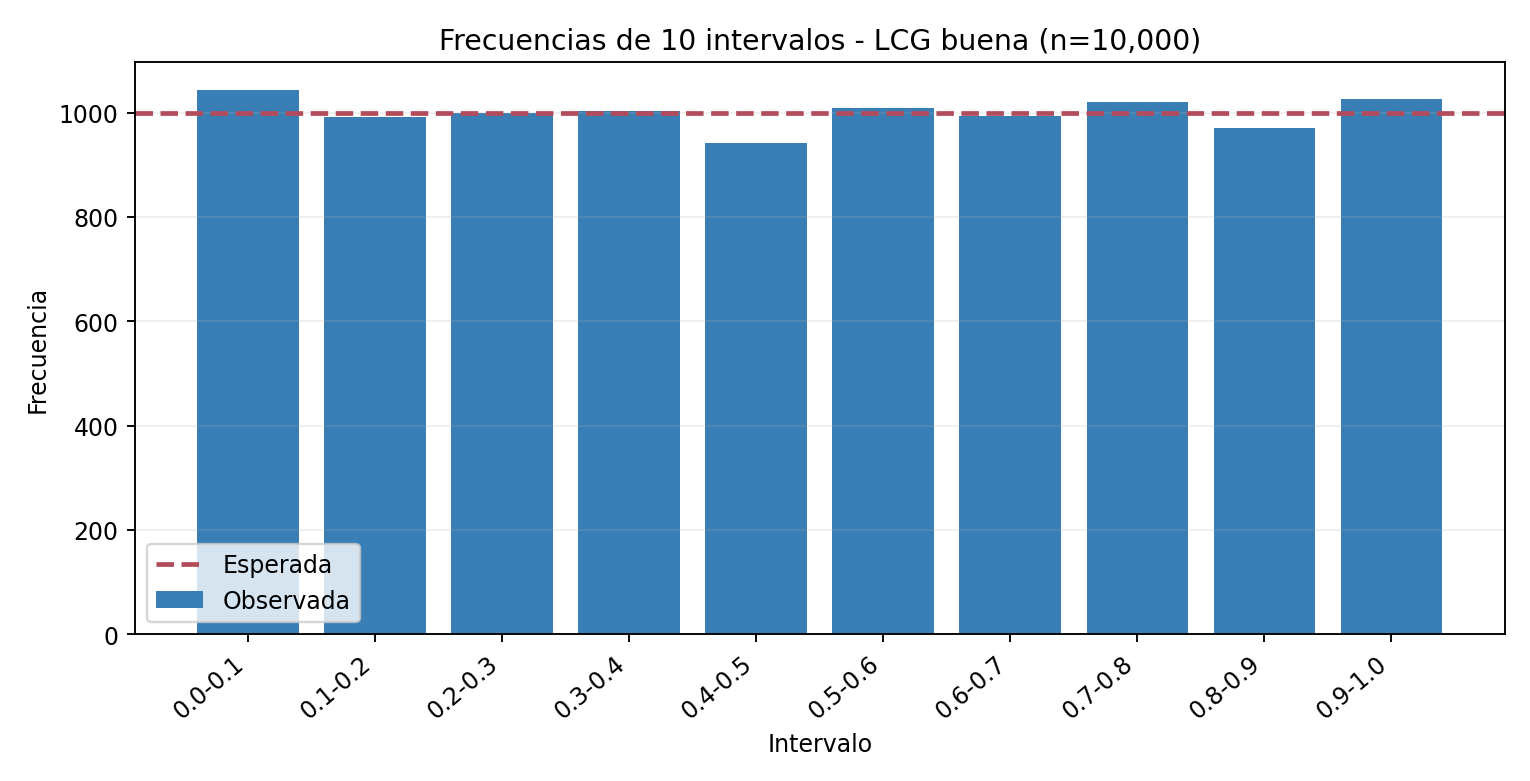

The data file committed next to this chart (first rows):
intervalo, observada, esperada
[0.0, 0.1), 1044, 1000
[0.1, 0.2), 992, 1000
[0.2, 0.3), 1000, 1000
[0.3, 0.4), 1003, 1000
[0.4, 0.5), 942, 1000
[0.5, 0.6), 1009, 1000
[0.6, 0.7), 993, 1000
[0.7, 0.8), 1021, 1000
[0.8, 0.9), 970, 1000
[0.9, 1.0), 1026, 1000
